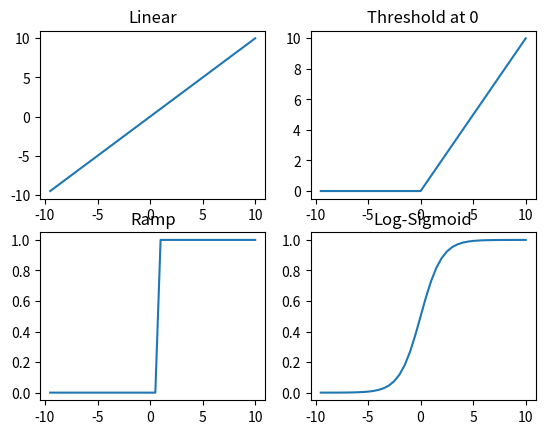

Python code for this plot:
# -*- coding: utf-8 -*-
"""
Created on Fri Aug  2 14:54:46 2019

[redacted]
"""

import matplotlib.pyplot as plt
import numpy as np
x=np.arange(10,-10,-0.5)
y=x
def threshold(x):
    if x>=0:
        return x
    else:
        return 0
threshold=np.vectorize(threshold)
y1=threshold(x)
def ramp(x):
    if x>1:
        return 1
    elif 1<=x and x>=0:
        return x
    else:
        return 0
ramp=np.vectorize(ramp)
y2=ramp(x)
y3=1/(1+np.exp(-x))
plt.subplot(2,2,1)
plt.title("Linear")
plt.plot(x,y)
plt.subplot(2,2,2)
plt.title("Threshold at 0")
plt.plot(x,y1)
plt.subplot(2,2,3)
plt.title("Ramp")
plt.plot(x,y2)
plt.subplot(2,2,4)
plt.title("Log-Sigmoid")
plt.plot(x,y3)
plt.show()

